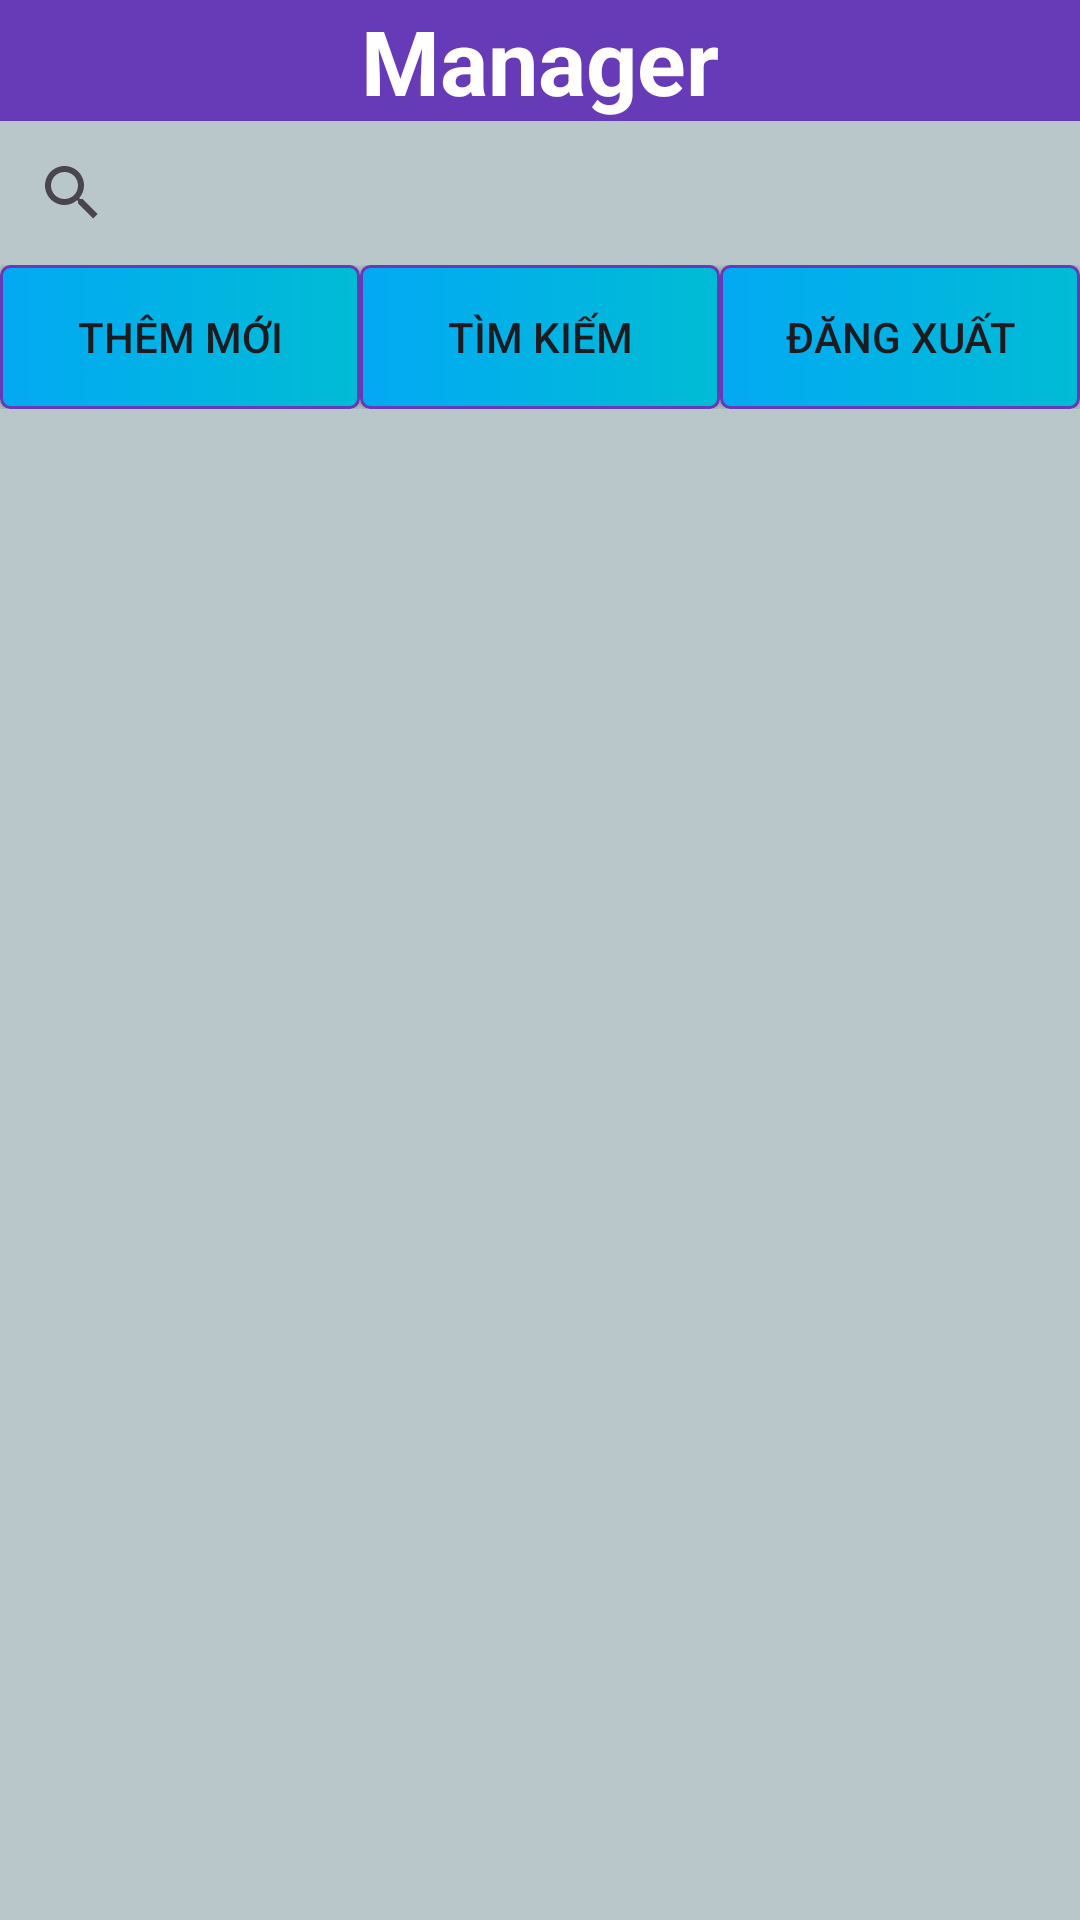

The Android layout XML behind this screen, and the referenced resources:
<!-- AndroidManifest.xml: application theme Theme.BTL_SQLITE -->
<!-- res/layout/activity_danh_sach_nhan_vien.xml -->
<?xml version="1.0" encoding="utf-8"?>
<LinearLayout xmlns:android="http://schemas.android.com/apk/res/android"
    xmlns:app="http://schemas.android.com/apk/res-auto"
    xmlns:tools="http://schemas.android.com/tools"
    android:layout_width="match_parent"
    android:layout_height="match_parent"
    android:background="#BAC7CA"
    android:orientation="vertical"
    tools:context=".danhSachNhanVien">

    <TextView
        android:id="@+id/tvtop"
        android:layout_width="match_parent"
        android:layout_height="wrap_content"
        android:background="#673AB7"
        android:text="Manager"
        android:textAlignment="center"
        android:textColor="@color/white"
        android:textSize="30dp"
        android:textStyle="bold"/>

    <SearchView
        android:layout_width="match_parent"
        android:layout_height="wrap_content" />

    <LinearLayout
        android:layout_width="match_parent"
        android:layout_height="wrap_content"
        android:orientation="horizontal">

        <Button
            android:id="@+id/btn_themNv"
            android:layout_width="0dp"
            android:layout_height="wrap_content"
            android:layout_weight="1"
            android:background="@drawable/custombtn2"
            android:text="Thêm mới"
            app:backgroundTint="@null" />

        <Button
            android:id="@+id/btn_timkiem"
            android:layout_width="0dp"
            android:layout_height="wrap_content"
            android:layout_weight="1"
            android:background="@drawable/custombtn2"
            android:text="Tìm kiếm"
            app:backgroundTint="@null" />

        <Button
            android:id="@+id/btn_exit"
            android:layout_width="0dp"
            android:layout_height="wrap_content"
            android:layout_weight="1"
            android:background="@drawable/custombtn2"
            android:text="Đăng xuất"
            app:backgroundTint="@null" />
    </LinearLayout>


    <ListView
        android:id="@+id/listView"
        android:layout_width="match_parent"
        android:layout_height="match_parent" />

</LinearLayout>
<!-- resources referenced by this layout -->
<resources>
  <!-- drawable custombtn2 (drawable) -->
  <?xml version="1.0" encoding="utf-8"?>
  <shape android:shape="rectangle" xmlns:android="http://schemas.android.com/apk/res/android">
      <stroke android:color="#673AB7"
          android:width="1dp"/>
      <size android:width="80dp"
          android:height="20dp"/>
      <gradient android:startColor="#03A9F4"
          android:endColor="#00BCD4"/>
      <corners android:radius="3dp"/>
  </shape>
  <style name="Theme.BTL_SQLITE" parent="Base.Theme.BTL_SQLITE" />
  <style name="Base.Theme.BTL_SQLITE" parent="Theme.Material3.DayNight.NoActionBar">
          
          
      </style>
  <!-- not gathered from this repository: default colours our renderer supplied (Android Studio template values) -->
  <color name="white">#FFFFFFFF</color>
</resources>
